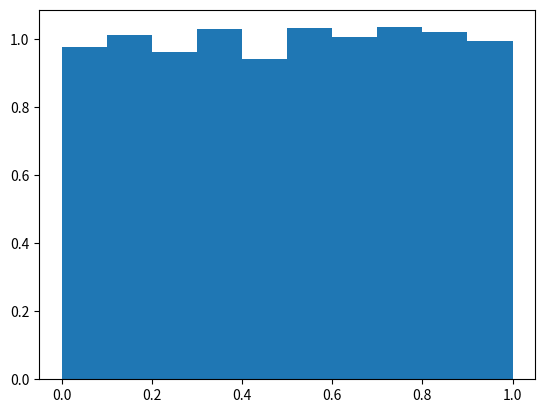

Write Python code to recreate this figure.
import numpy as np
import matplotlib.pyplot as plt

m=2**31
a=1103515245
c=12345
x=1

n=10000
result=[]

for i in range(n):
    x=(a*x+c)%m
    result.append(x/(m))
    

plt.hist(result, density = True)
plt.show()
